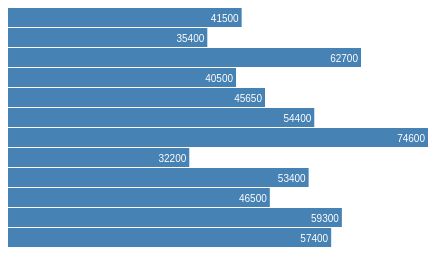
D3 v3 page, settled after 360 driven frames (6 s of simulated time); the page loaded 1 data file(s).



var width = 420,
    barHeight = 20;

var x = d3.scale.linear()
    .range([0, width]);

var chart = d3.select(".chart")
    .attr("width", width);

d3.csv("Census.csv", type, function(error, data) {
  x.domain([0, d3.max(data, function(d) { return d.FirstPopulation; })]);

  chart.attr("height", barHeight * data.length);

  var bar = chart.selectAll("g")
      .data(data)
    .enter().append("g")
      .attr("transform", function(d, i) { return "translate(0," + i * barHeight + ")"; });

  bar.append("rect")
      .attr("width", function(d) { return x(d.FirstPopulation); })
      .attr("height", barHeight - 1);

  bar.append("text")
      .attr("x", function(d) { return x(d.FirstPopulation) - 3; })
      .attr("y", barHeight / 2)
      .attr("dy", ".35em")
      .text(function(d) { return d.FirstPopulation; });
});

function type(d) {
  d.FirstPopulation = +d.FirstPopulation; // coerce to number
  return d;
}



### data: Census.csv
CensusID, Tribe, Location, FirstPopulation, FirstScriptureReference, SecondPopulation, SecondScriptureReference
11, Asher, , 41500, Numbers 1:40-41, 53400, Numbers 26:44-47
9, Benjamin, , 35400, Numbers 1:36-37, 45600, Numbers 26:38-41
10, Dan, , 62700, Numbers 1:38-39, 64400, Numbers 26:42-43
7, Ephraim, , 40500, Numbers 1:32-33, 32500, Numbers 26:28, Numbers 26:35-37
3, Gad, , 45650, Numbers 1:24-25, 40500, Numbers 26:15-18
5, Issachar, , 54400, Numbers 1:28-29, 64300, Numbers 26:23-25
4, Judah, , 74600, Numbers 1:26-27, 76500, Numbers 26:19-22
8, Manasseh, , 32200, Numbers 1:34-35, 52700, Numbers 26:28-34
12, Naphtali, , 53400, Numbers 1:42-43, 45400, Numbers 26:48-50
1, Reuben, , 46500, Numbers 1:20-21, 43730, Numbers 26:5-11
2, Simeon, , 59300, Numbers 1:22-23, 22200, Numbers 26:12-14
6, Zebulun, , 57400, Numbers 1:30-31, 60500, Numbers 26:26-27